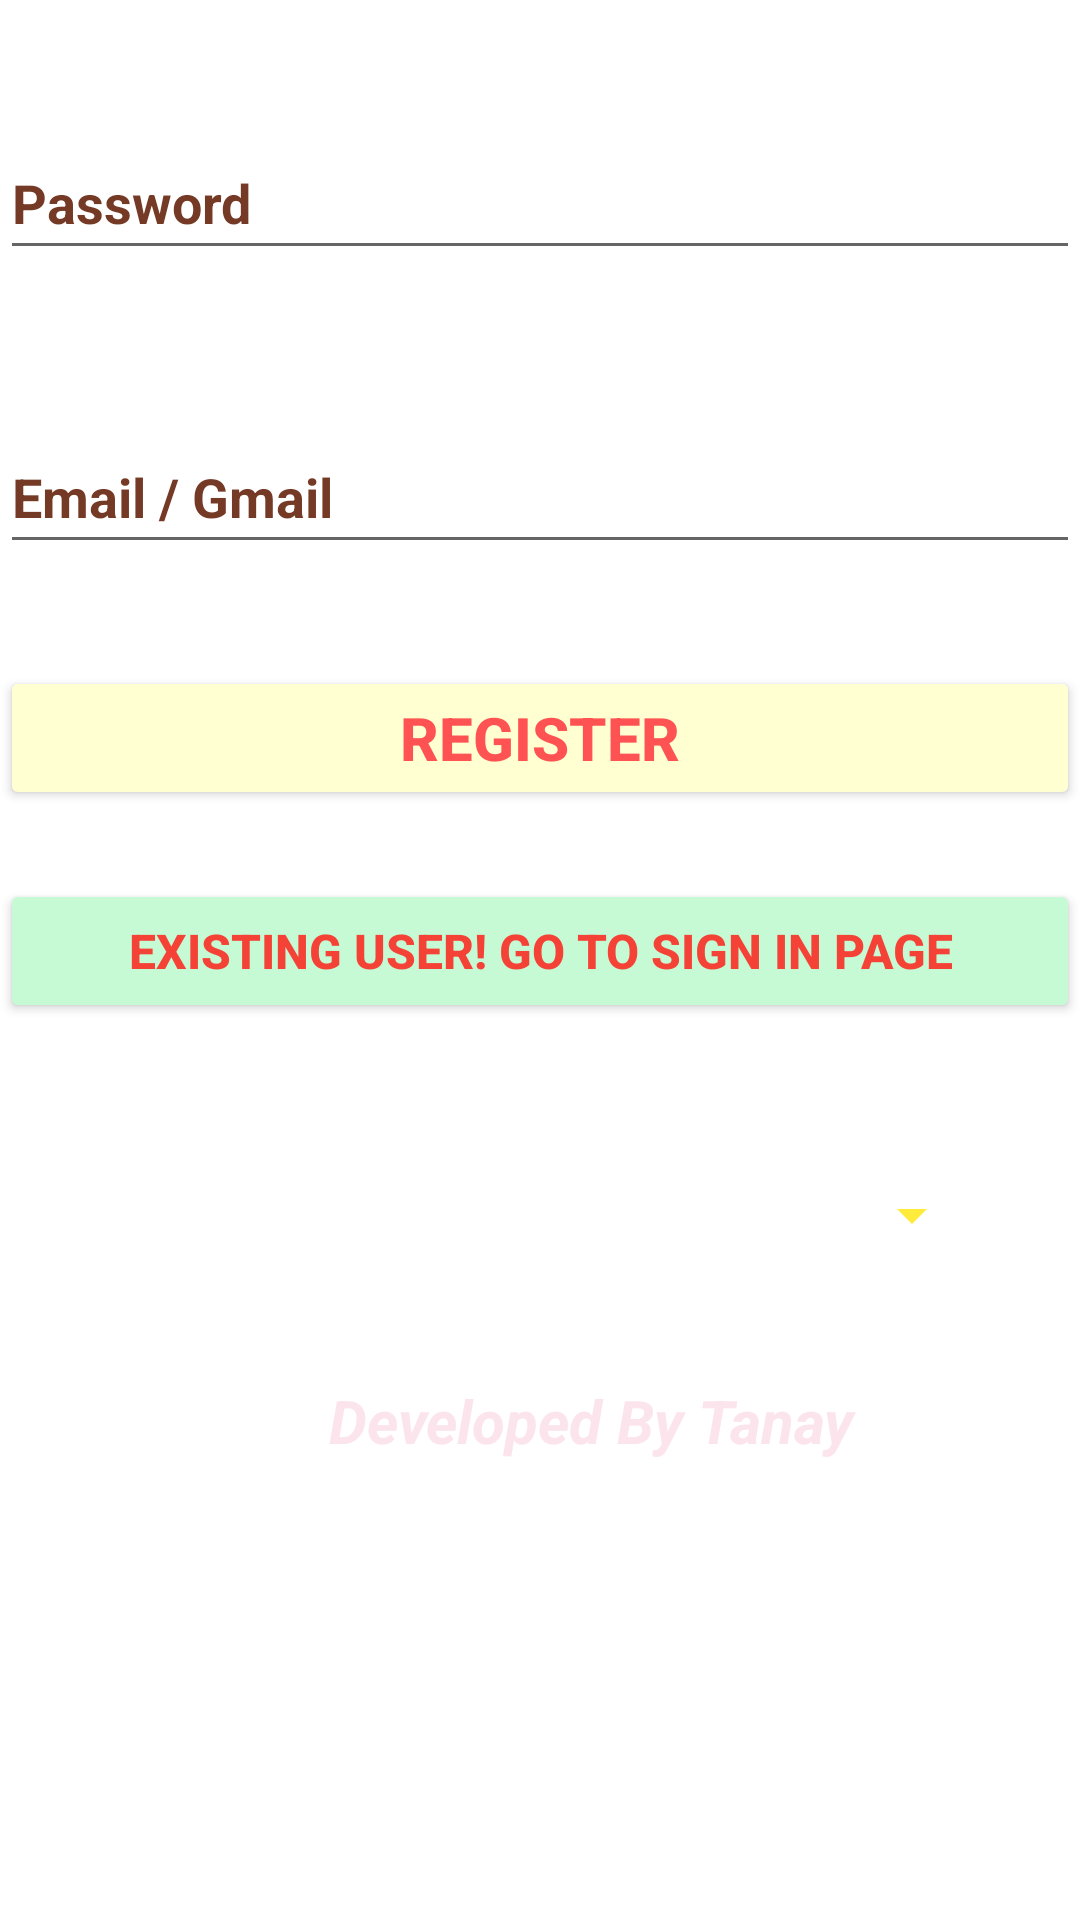

This screen was rendered from an Android layout file. Write that file and the resources it references.
<!-- AndroidManifest.xml: application theme Theme.OurNews -->
<!-- res/layout/activity_ractivity.xml -->
<?xml version="1.0" encoding="utf-8"?>
<RelativeLayout xmlns:android="http://schemas.android.com/apk/res/android"
    xmlns:app="http://schemas.android.com/apk/res-auto"
    xmlns:tools="http://schemas.android.com/tools"
    android:layout_width="match_parent"
    android:layout_height="match_parent"
    android:background="@drawable/register"
    tools:context=".RActivity">


    <EditText
        android:id="@+id/password"
        android:layout_width="match_parent"
        android:layout_height="wrap_content"
        android:layout_alignParentStart="true"
        android:layout_marginStart="0dp"
        android:layout_marginTop="42dp"
        android:autofillHints=""
        android:hint="@string/password1"
        android:ems="10"
        android:inputType="textPassword"
        android:minHeight="48dp"
        android:textColor="@color/black"
        android:textColorHint="#753A25"
        android:textStyle="bold"
        tools:ignore="TextContrastCheck" />


    <Button
        android:id="@+id/btnsignup"
        android:layout_width="match_parent"
        android:layout_height="wrap_content"
        android:layout_below="@+id/email"
        android:layout_centerInParent="true"
        android:layout_marginTop="34dp"
        android:backgroundTint="#FFFFD2"
        android:text="@string/register"
        android:textColor="#FF5252"
        android:textSize="20sp"
        android:textStyle="bold" />

    <Button
        android:id="@+id/btnsignin"
        android:layout_width="match_parent"
        android:layout_height="wrap_content"
        android:layout_below="@+id/btnsignup"
        android:layout_centerHorizontal="true"
        android:layout_marginTop="23dp"
        android:backgroundTint="#C5FAD5"
        android:text="@string/existing_user_go_to_sign_in_page"
        android:textColor="#F44336"
        android:textSize="16sp"
        android:textStyle="bold"/>

    <Spinner
        android:id="@+id/spinner"
        android:layout_width="326dp"
        android:layout_height="48dp"
        android:layout_below="@+id/btnsignin"
        android:layout_alignParentEnd="true"
        android:layout_centerHorizontal="true"
        android:layout_marginTop="40dp"
        android:layout_marginEnd="32dp"
        android:backgroundTint="#FFEB3B"
        tools:ignore="SpeakableTextPresentCheck" />

    <TextView
        android:id="@+id/textView"
        android:layout_width="340dp"
        android:layout_height="35dp"
        android:layout_below="@+id/spinner"
        android:layout_alignParentStart="true"
        android:layout_centerHorizontal="true"
        android:layout_marginStart="34dp"
        android:layout_marginTop="31dp"
        android:text="@string/developed_by_tanay"
        android:textAlignment="center"
        android:textColor="#FCE4EC"
        android:textSize="20sp"
        android:textStyle="bold|italic"
        tools:ignore="TextContrastCheck" />

    <EditText
        android:id="@+id/email"
        android:layout_width="match_parent"
        android:layout_height="wrap_content"
        android:layout_below="@+id/password"
        android:layout_marginTop="50dp"
        android:autofillHints=""
        android:ems="10"
        android:hint="Email / Gmail"
        android:inputType="textEmailAddress"
        android:minHeight="48dp"
        android:textColor="@color/black"
        android:textColorHint="#753A25"
        android:textStyle="bold"
        tools:ignore="TextContrastCheck" />


</RelativeLayout>
<!-- resources referenced by this layout -->
<resources>
  <string name="developed_by_tanay">Developed By Tanay</string>
  <string name="existing_user_go_to_sign_in_page">Existing User! Go TO Sign In Page</string>
  <string name="password1">Password</string>
  <string name="register">Register</string>
  <style name="Theme.OurNews" parent="Theme.MaterialComponents.DayNight.NoActionBar">
          
          <item name="colorPrimary">@color/purple_500</item>
          <item name="colorPrimaryVariant">@color/purple_700</item>
          <item name="colorOnPrimary">@color/white</item>
          
          <item name="colorSecondary">@color/teal_200</item>
          <item name="colorSecondaryVariant">@color/teal_700</item>
          <item name="colorOnSecondary">@color/black</item>
          
          <item name="android:statusBarColor" tools:targetApi="l">?attr/colorPrimaryVariant</item>
          
      </style>
  <!-- not gathered from this repository: default colours our renderer supplied (Android Studio template values) -->
  <color name="purple_500">#FF6200EE</color>
  <color name="purple_700">#FF3700B3</color>
  <color name="teal_200">#FF03DAC5</color>
  <color name="teal_700">#FF018786</color>
  <color name="black">#FF000000</color>
  <color name="white">#FFFFFFFF</color>
</resources>
